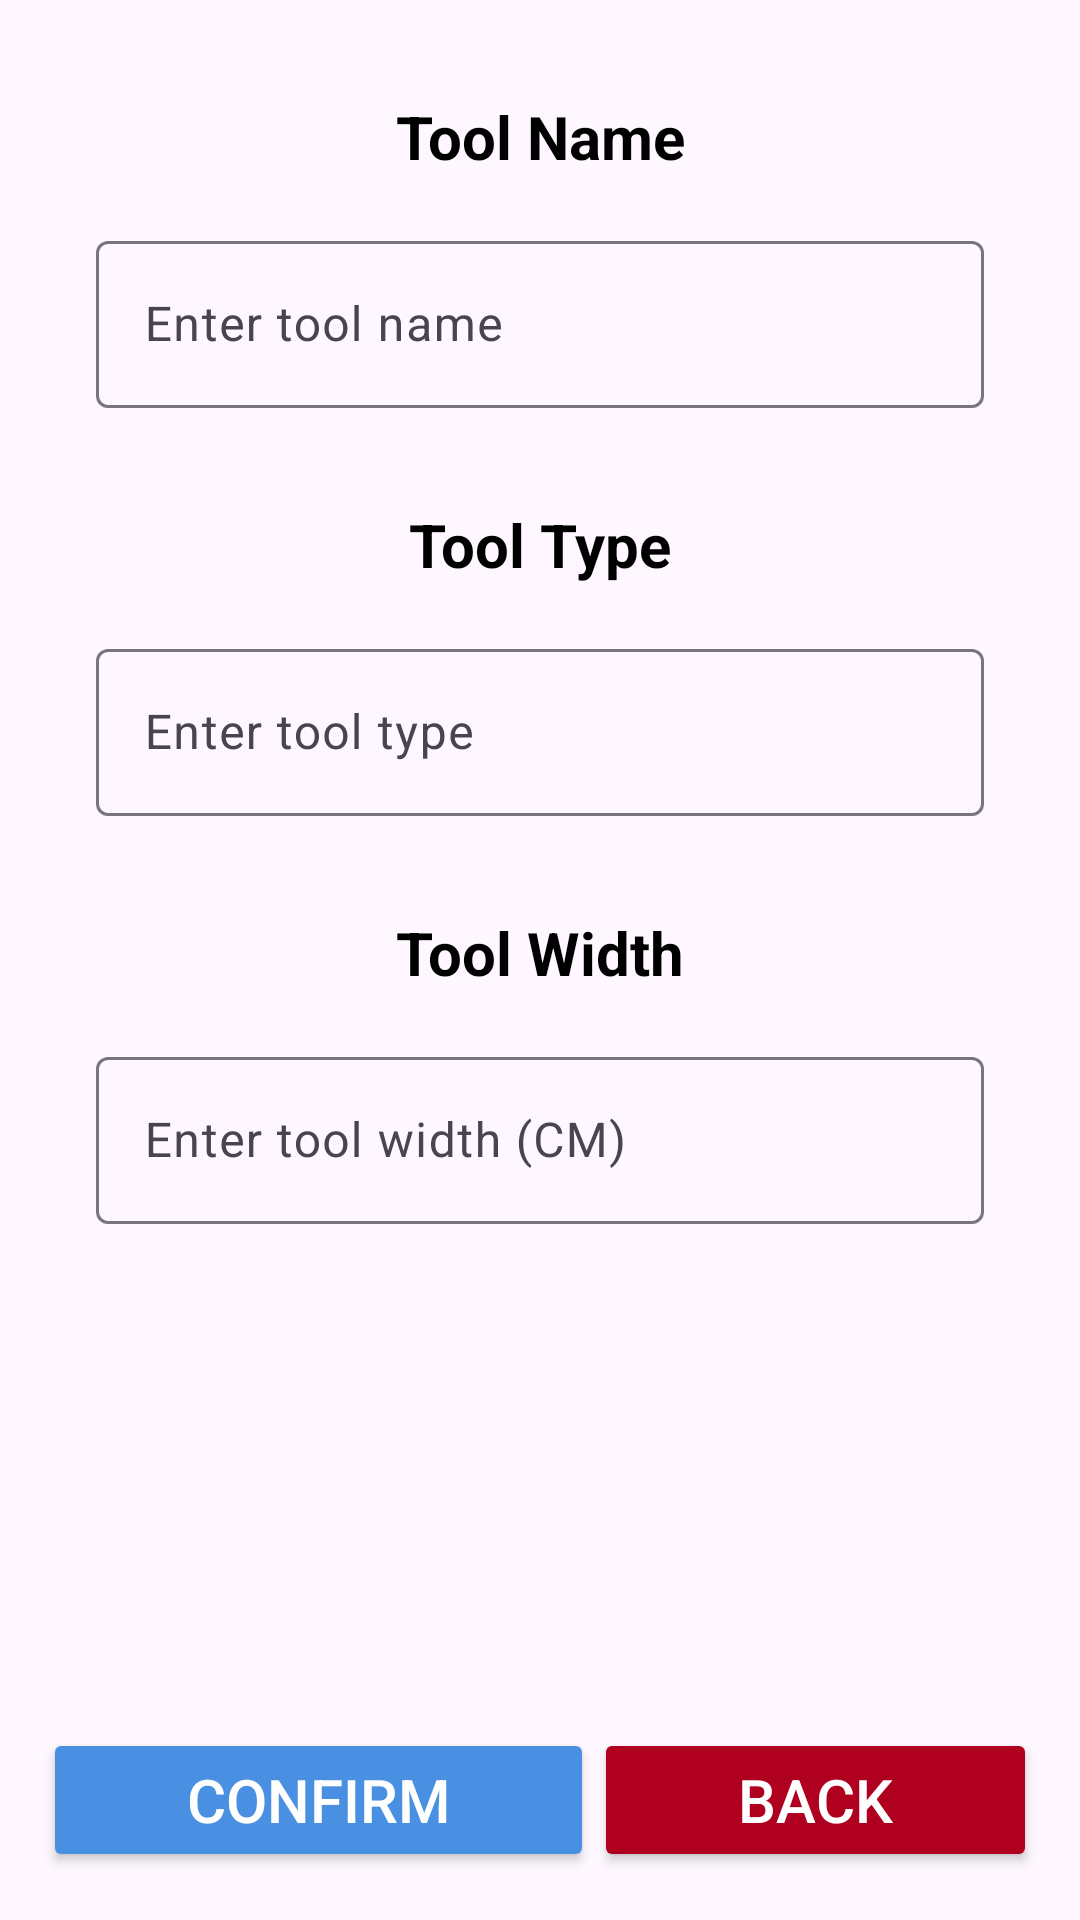

The Android layout XML behind this screen, and the referenced resources:
<!-- AndroidManifest.xml: application theme Theme.DroneMarket -->
<!-- res/layout/fragment_new_tool.xml -->
<?xml version="1.0" encoding="utf-8"?>
<androidx.constraintlayout.widget.ConstraintLayout
    xmlns:android="http://schemas.android.com/apk/res/android"
    xmlns:app="http://schemas.android.com/apk/res-auto"
    xmlns:tools="http://schemas.android.com/tools"
    android:layout_width="match_parent"
    android:layout_height="match_parent"
    tools:context=".ui.fragment.NewToolFragment">

    <ScrollView
        android:layout_width="match_parent"
        android:layout_height="0dp"
        app:layout_constraintEnd_toEndOf="parent"
        app:layout_constraintStart_toStartOf="parent"
        app:layout_constraintTop_toTopOf="parent"
        app:layout_constraintBottom_toTopOf="@+id/btnConfirmNewTool">

        <androidx.constraintlayout.widget.ConstraintLayout
            android:layout_width="match_parent"
            android:layout_height="wrap_content">

            <TextView
                android:id="@+id/tvNewToolName"
                android:layout_width="wrap_content"
                android:layout_height="wrap_content"
                android:layout_marginTop="32dp"
                android:text="@string/newToolName"
                android:textColor="@color/black"
                android:textSize="20sp"
                android:textStyle="bold"
                app:layout_constraintEnd_toEndOf="parent"
                app:layout_constraintStart_toStartOf="parent"
                app:layout_constraintTop_toTopOf="parent" />

            <com.google.android.material.textfield.TextInputLayout
                android:id="@+id/tfNewToolName"
                android:layout_width="0dp"
                android:layout_height="wrap_content"
                android:layout_marginStart="32dp"
                android:layout_marginTop="16dp"
                android:layout_marginEnd="32dp"
                android:hint="@string/enterNewToolName"
                app:layout_constraintEnd_toEndOf="parent"
                app:layout_constraintStart_toStartOf="parent"
                app:layout_constraintTop_toBottomOf="@+id/tvNewToolName">

                <com.google.android.material.textfield.TextInputEditText
                    android:id="@+id/etNewToolName"
                    android:layout_width="match_parent"
                    android:layout_height="wrap_content"
                    android:imeOptions="actionNext"
                    android:textColor="@color/black"
                    android:inputType="text"
                    android:maxLines="1"/>
            </com.google.android.material.textfield.TextInputLayout>

            <TextView
                android:id="@+id/tvNewToolType"
                android:layout_width="wrap_content"
                android:layout_height="wrap_content"
                android:layout_marginTop="32dp"
                android:text="@string/newToolType"
                android:textColor="@color/black"
                android:textSize="20sp"
                android:textStyle="bold"
                app:layout_constraintEnd_toEndOf="parent"
                app:layout_constraintStart_toStartOf="parent"
                app:layout_constraintTop_toBottomOf="@id/tfNewToolName" />

            <com.google.android.material.textfield.TextInputLayout
                android:id="@+id/tfNewToolType"
                android:layout_width="0dp"
                android:layout_height="wrap_content"
                android:layout_marginStart="32dp"
                android:layout_marginTop="16dp"
                android:layout_marginEnd="32dp"
                android:hint="@string/enterNewToolType"
                app:layout_constraintEnd_toEndOf="parent"
                app:layout_constraintStart_toStartOf="parent"
                app:layout_constraintTop_toBottomOf="@+id/tvNewToolType">

                <com.google.android.material.textfield.TextInputEditText
                    android:id="@+id/etNewToolType"
                    android:layout_width="match_parent"
                    android:layout_height="wrap_content"
                    android:imeOptions="actionNext"
                    android:textColor="@color/black"
                    android:inputType="text"
                    android:maxLines="1"/>
            </com.google.android.material.textfield.TextInputLayout>

            <TextView
                android:id="@+id/tvNewToolWidth"
                android:layout_width="wrap_content"
                android:layout_height="wrap_content"
                android:layout_marginTop="32dp"
                android:text="@string/newToolWidth"
                android:textColor="@color/black"
                android:textSize="20sp"
                android:textStyle="bold"
                app:layout_constraintEnd_toEndOf="parent"
                app:layout_constraintStart_toStartOf="parent"
                app:layout_constraintTop_toBottomOf="@id/tfNewToolType" />

            <com.google.android.material.textfield.TextInputLayout
                android:id="@+id/tfNewToolWidth"
                android:layout_width="0dp"
                android:layout_height="wrap_content"
                android:layout_marginStart="32dp"
                android:layout_marginTop="16dp"
                android:layout_marginEnd="32dp"
                android:hint="@string/enterNewToolWidth"
                app:layout_constraintEnd_toEndOf="parent"
                app:layout_constraintStart_toStartOf="parent"
                app:layout_constraintTop_toBottomOf="@+id/tvNewToolWidth">

                <com.google.android.material.textfield.TextInputEditText
                    android:id="@+id/etNewToolWidth"
                    android:layout_width="match_parent"
                    android:layout_height="wrap_content"
                    android:imeOptions="actionDone"
                    android:textColor="@color/black"
                    android:maxLines="1"
                    android:inputType="numberDecimal"/>
            </com.google.android.material.textfield.TextInputLayout>

        </androidx.constraintlayout.widget.ConstraintLayout>
    </ScrollView>

    <Button
        android:id="@+id/btnConfirmNewTool"
        android:layout_width="wrap_content"
        android:layout_height="wrap_content"
        android:layout_marginStart="32dp"
        android:layout_marginBottom="16dp"
        android:backgroundTint="@color/blue"
        android:paddingLeft="48dp"
        android:paddingRight="48dp"
        android:text="@string/confirm"
        android:textColor="@color/white"
        android:textSize="20sp"
        app:cornerRadius="10dp"
        app:layout_constraintBottom_toBottomOf="parent"
        app:layout_constraintEnd_toStartOf="@+id/btnBackNewTool"
        app:layout_constraintStart_toStartOf="parent" />

    <Button
        android:id="@+id/btnBackNewTool"
        android:layout_width="wrap_content"
        android:layout_height="wrap_content"
        android:layout_marginEnd="32dp"
        android:layout_marginBottom="16dp"
        android:backgroundTint="@color/red"
        android:paddingLeft="48dp"
        android:paddingRight="48dp"
        android:text="@string/back"
        android:textColor="@color/white"
        android:textSize="20sp"
        app:cornerRadius="10dp"
        app:layout_constraintBottom_toBottomOf="parent"
        app:layout_constraintEnd_toEndOf="parent"
        app:layout_constraintStart_toEndOf="@+id/btnConfirmNewTool" />

</androidx.constraintlayout.widget.ConstraintLayout>
<!-- resources referenced by this layout -->
<resources>
  <color name="black">#FF000000</color>
  <color name="blue">#4A90E2</color>
  <color name="red">#B00020</color>
  <color name="white">#FFFFFFFF</color>
  <string name="back">BACK</string>
  <string name="confirm">CONFIRM</string>
  <string name="enterNewToolName">Enter tool name</string>
  <string name="enterNewToolType">Enter tool type</string>
  <string name="enterNewToolWidth">Enter tool width (CM)</string>
  <string name="newToolName">Tool Name</string>
  <string name="newToolType">Tool Type</string>
  <string name="newToolWidth">Tool Width</string>
  <style name="Theme.DroneMarket" parent="Base.Theme.DroneMarket" />
  <style name="Base.Theme.DroneMarket" parent="Theme.Material3.DayNight.NoActionBar">
          
          <item name="colorPrimary">@color/my_light_primary</item>
          <item name="android:statusBarColor">@color/white_bar</item>
      </style>
  <color name="my_light_primary">#022873</color>
  <color name="white_bar">#F5F5F5</color>
</resources>
